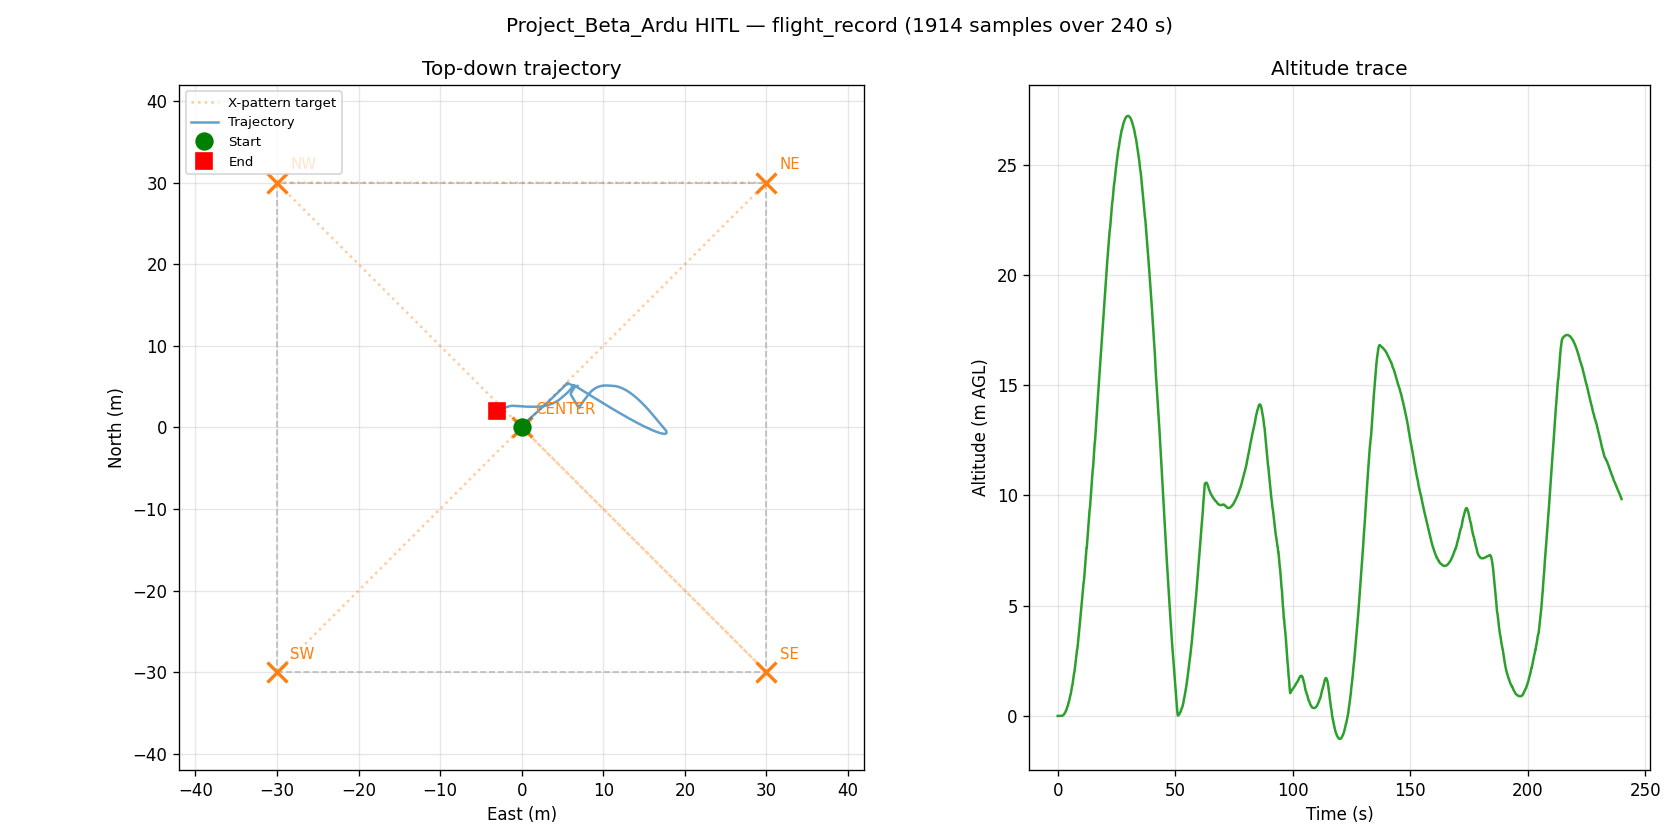

Values plotted in this chart, from the file beside it:
t_s, n_m, e_m, alt_m, yaw_deg
0.002285, -0.001, -0.002, -0.248, 0.09
0.2033, -0.001, -0.002, -0.248, 0.09
0.3043, -0.001, -0.002, -0.248, 0.09
0.4062, -0.001, -0.002, -0.248, 0.09
0.5087, -0.001, -0.002, -0.248, 0.09
0.7099, -0.001, -0.002, -0.248, 0.09
0.8106, -0.001, -0.002, -0.248, 0.09
0.9129, -0.001, -0.002, -0.248, 0.09
1.015, -0.001, -0.002, -0.248, 0.09
1.216, -0.001, -0.002, -0.248, 0.09
1.317, -0.001, -0.002, -0.248, 0.09
1.42, -0.001, -0.002, -0.248, 0.09
1.523, -0.001, -0.002, -0.248, 0.09
1.725, -0.001, -0.002, -0.248, 0.09
1.826, -0.001, -0.002, -0.247, 0.09
1.927, -0.001, -0.003, -0.243, 0.14
2.043, -0.001, -0.005, -0.237, 0.18
2.244, -0.001, -0.006, -0.229, 0.16
2.345, -0.001, -0.008, -0.219, 0.12
2.446, -0.001, -0.01, -0.206, 0.06
2.565, -0.0, -0.012, -0.192, 0.01
2.684, -0.0, -0.014, -0.175, -0.02
2.799, -0.0, -0.016, -0.156, -0.0
3, -0.0, -0.017, -0.135, 0.04
3.125, -0.0, -0.019, -0.111, 0.07
3.245, 0.0, -0.021, -0.086, 0.1
3.346, 0.0, -0.023, -0.058, 0.08
3.447, 0.0, -0.025, -0.028, 0.07
3.563, 0.0, -0.027, 0.004, 0.03
3.764, 0.001, -0.029, 0.038, 0.03
3.865, 0.001, -0.031, 0.075, 0.02
3.966, 0.001, -0.034, 0.113, 0.06
4.079, 0.001, -0.036, 0.154, 0.07
4.28, 0.001, -0.038, 0.197, 0.11
4.381, 0.001, -0.04, 0.242, 0.09
4.482, 0.001, -0.042, 0.289, 0.09
4.596, 0.001, -0.044, 0.338, 0.03
4.71, 0.002, -0.046, 0.389, 0.06
4.911, 0.002, -0.048, 0.443, 0.03
5.012, 0.002, -0.05, 0.498, 0.08
5.125, 0.002, -0.052, 0.556, 0.05
5.238, 0.002, -0.054, 0.615, 0.08
5.353, 0.002, -0.055, 0.677, 0.04
5.555, 0.003, -0.057, 0.74, 0.07
5.669, 0.003, -0.059, 0.806, 0.03
5.784, 0.003, -0.061, 0.874, 0.07
5.891, 0.003, -0.063, 0.944, 0.05
5.993, 0.003, -0.065, 1.015, 0.11
6.096, 0.003, -0.067, 1.089, 0.08
6.301, 0.004, -0.068, 1.165, 0.11
6.402, 0.004, -0.07, 1.242, 0.06
6.503, 0.004, -0.072, 1.322, 0.09
6.604, 0.004, -0.074, 1.403, 0.05
6.707, 0.004, -0.076, 1.487, 0.07
6.821, 0.004, -0.077, 1.572, 0.03
6.936, 0.005, -0.079, 1.659, 0.07
7.137, 0.005, -0.081, 1.748, 0.03
7.238, 0.005, -0.082, 1.839, 0.08
7.339, 0.005, -0.084, 1.932, 0.05
7.44, 0.006, -0.086, 2.027, 0.11
... 1,854 more rows
